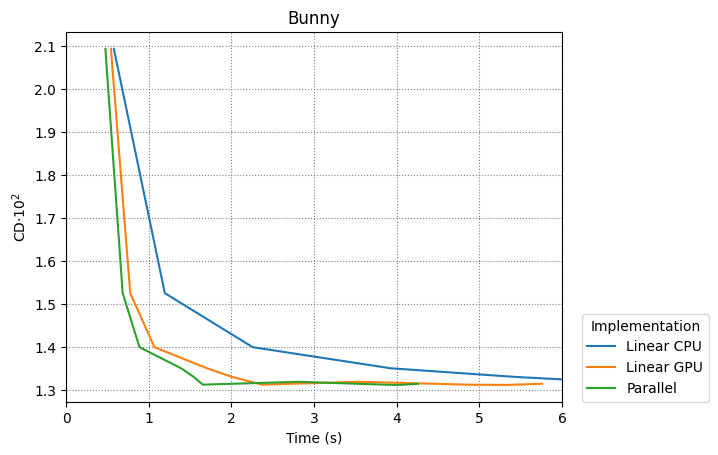

The file beside this chart, header and first rows:
Linear CPU, Linear GPU, Parallel
0.02094, 0.01525, 0.01399, 0.0135, 0.0133, 0.01312, 0.01319, 0.01312, 0.01312, 0.01314
0.5792, 1.195, 2.258, 3.928, 5.431, 7.192, 10.36, 14.51, 17.28, 20.7
0.5433, 0.7771, 1.07, 1.706, 2.009, 2.371, 3.55, 4.895, 5.334, 5.76
0.4763, 0.6856, 0.8889, 1.393, 1.545, 1.654, 2.808, 3.877, 4.039, 4.256
